Image classification data set "dataset" (CapDRAKE/PROJET-ANNUEL-3IABD-SOLO on GitHub). Class labels (3): pizza, strawberry tart, apple tart.

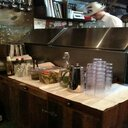
Label: pizza

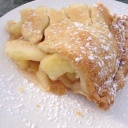
Label: apple tart

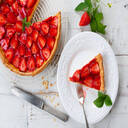
Label: strawberry tart

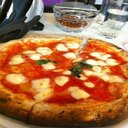
Label: pizza

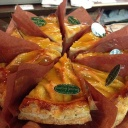
Label: apple tart

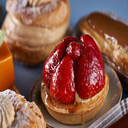
Label: strawberry tart
